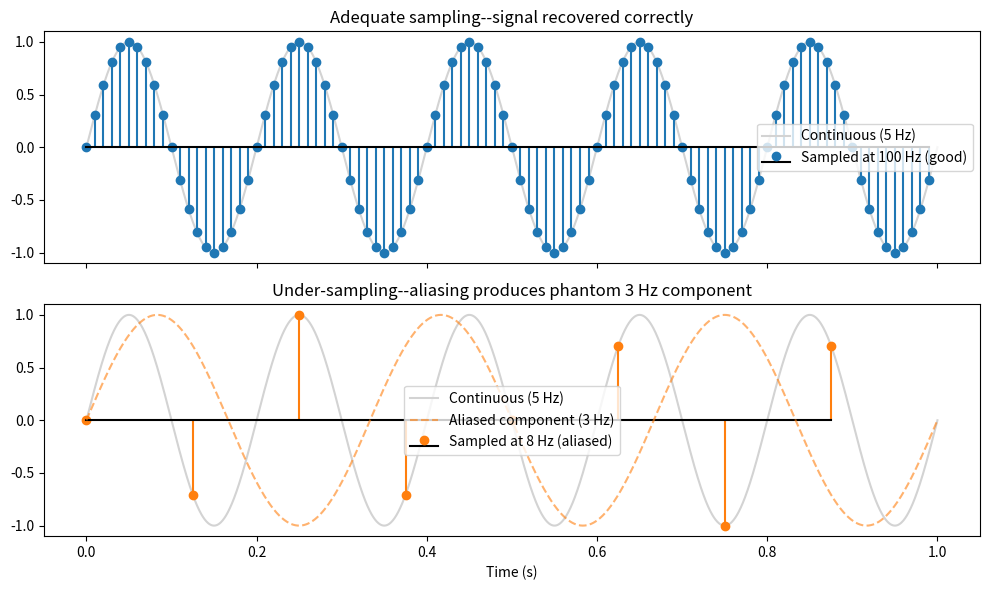

The script that saved this image:
# aliasing demonstration
import numpy as np
import matplotlib.pyplot as plt

## --- Parameters ---
f_signal = 5        # Hz: true signal frequency
fs_good  = 100      # Hz: well above Nyquist (2 * 5 = 10 Hz)
fs_alias = 8        # Hz: below Nyquist -> aliasing

t_cont = np.linspace(0, 1, 2000)  # dense "continuous" reference
x_cont = np.sin(2 * np.pi * f_signal * t_cont)

t_good  = np.arange(0, 1, 1 / fs_good)
x_good  = np.sin(2 * np.pi * f_signal * t_good)

t_alias = np.arange(0, 1, 1 / fs_alias)
x_alias = np.sin(2 * np.pi * f_signal * t_alias)

# --- Plot ---
fig, axes = plt.subplots(2, 1, figsize=(10, 6), sharex=True)

axes[0].plot(t_cont, x_cont, 'lightgray', label='Continuous (5 Hz)')
axes[0].stem(t_good, x_good, linefmt='C0-', markerfmt='C0o', basefmt='k-', label=f'Sampled at {fs_good} Hz (good)')
axes[0].set_title('Adequate sampling--signal recovered correctly')
axes[0].legend()

axes[1].plot(t_cont, x_cont, 'lightgray', label='Continuous (5 Hz)')
axes[1].stem(t_alias, x_alias, linefmt='C1-', markerfmt='C1o', basefmt='k-', label=f'Sampled at {fs_alias} Hz (aliased)')

# Show the aliased frequency: |f_signal - fs_alias| = 3 Hz
f_alias = abs(f_signal - fs_alias)
axes[1].plot(t_cont, np.sin(2 * np.pi * f_alias * t_cont), 'C1--', alpha=0.6, label=f'Aliased component ({f_alias} Hz)')
axes[1].set_title('Under-sampling--aliasing produces phantom 3 Hz component')
axes[1].legend()

plt.xlabel('Time (s)')
plt.tight_layout()
plt.savefig('aliasing_demo.png', dpi=150)
plt.show()
